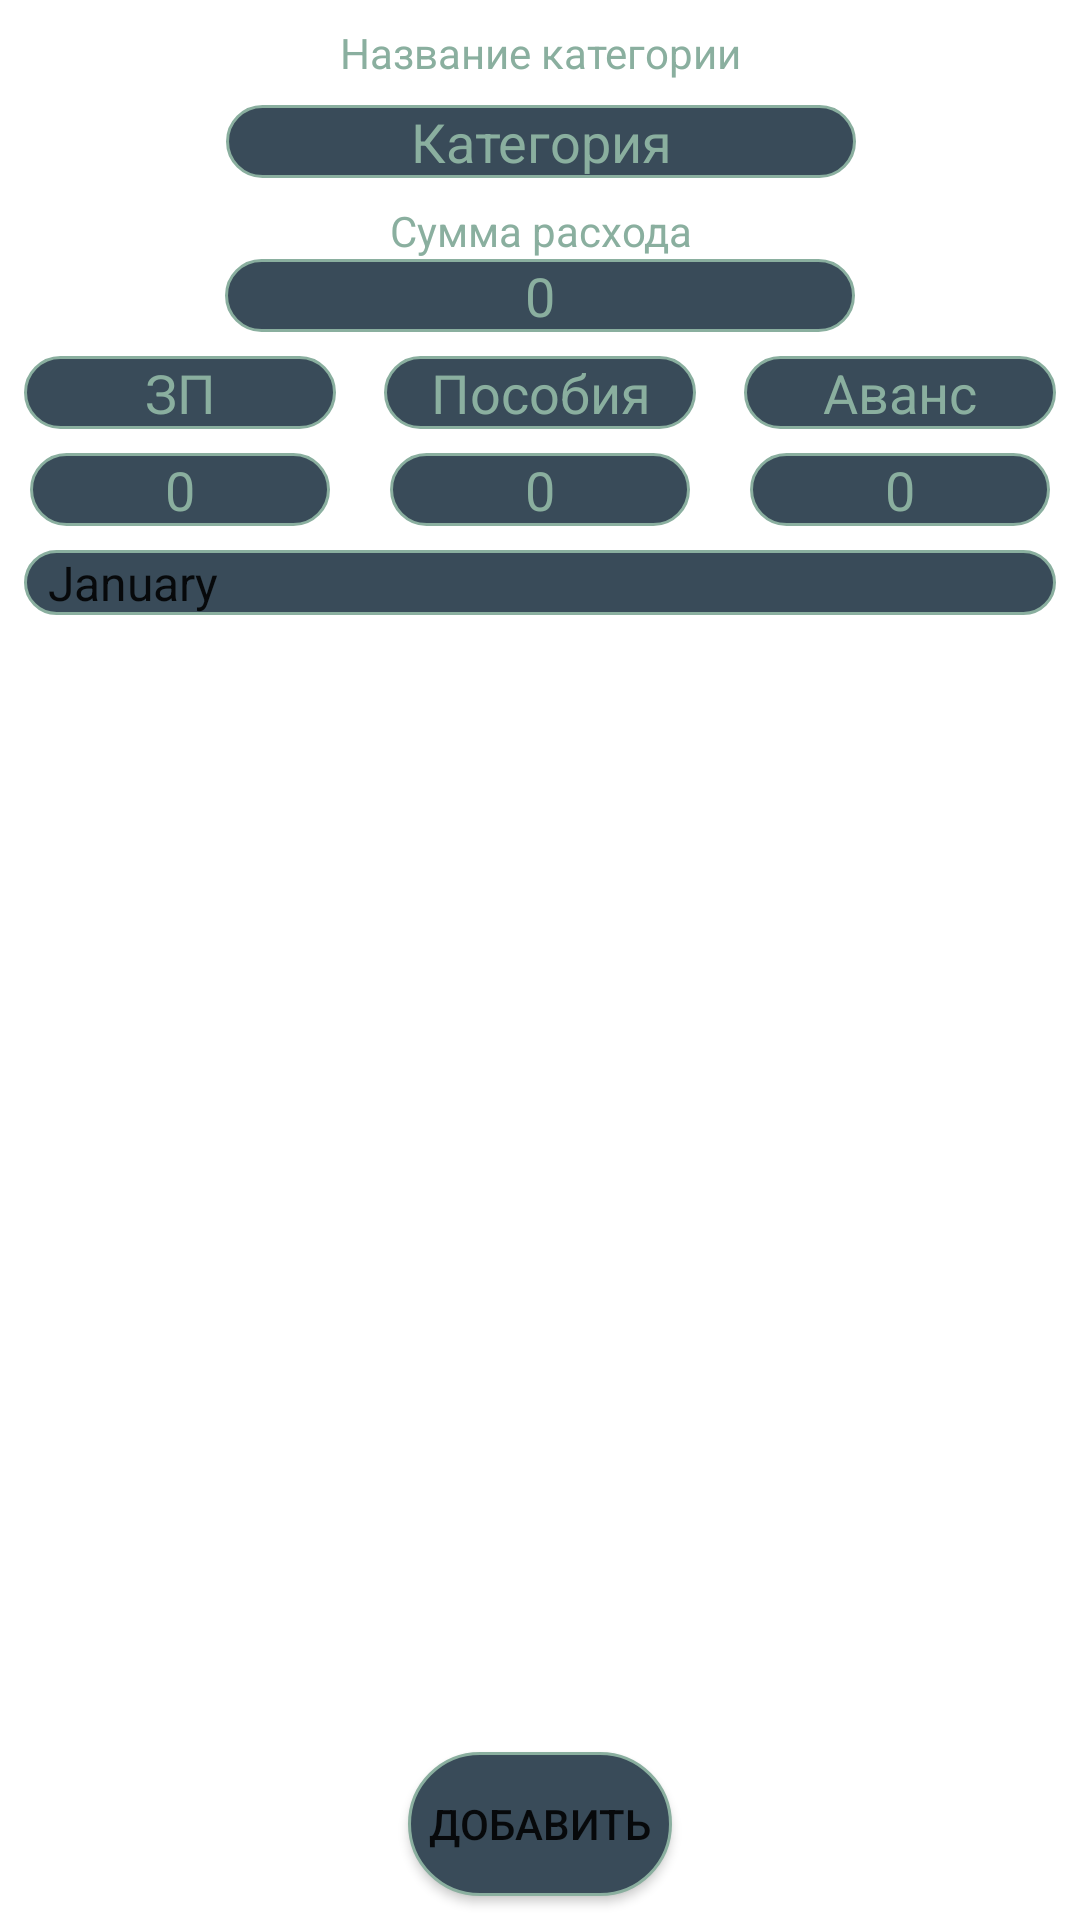

Android layout source for this screen:
<!-- AndroidManifest.xml: application theme Theme.Dynasty -->
<!-- res/layout/add_new_budget_fragment.xml -->
<?xml version="1.0" encoding="utf-8"?>
<androidx.constraintlayout.widget.ConstraintLayout
    android:id="@+id/layout"
    xmlns:android="http://schemas.android.com/apk/res/android"
    xmlns:app="http://schemas.android.com/apk/res-auto"
    xmlns:tools="http://schemas.android.com/tools"
    android:layout_width="match_parent"
    android:layout_height="match_parent"
    tools:context=".budget.addBudget.AddNewBudgetFragment">


    <TextView
        android:id="@+id/textView"
        android:layout_width="wrap_content"
        android:layout_height="wrap_content"
        android:layout_margin="@dimen/app_margin"
        android:text="Название категории"
        android:textColor="@color/all_text_color"
        app:layout_constraintEnd_toEndOf="parent"
        app:layout_constraintStart_toStartOf="parent"
        app:layout_constraintTop_toTopOf="parent" />

    <EditText
        android:id="@+id/category_name_et"
        android:layout_width="wrap_content"
        android:layout_height="wrap_content"
        android:layout_margin="@dimen/app_margin"
        android:background="@drawable/rounded_edittext_register_login"
        android:ems="10"
        android:inputType="text"
        android:text="@string/category_name"
        android:textAlignment="center"
        android:textColor="@color/all_text_color"
        app:layout_constraintEnd_toEndOf="@+id/textView"
        app:layout_constraintStart_toStartOf="@+id/textView"
        app:layout_constraintTop_toBottomOf="@+id/textView" />

    <TextView
        android:id="@+id/textView2"
        android:layout_width="wrap_content"
        android:layout_height="wrap_content"
        android:layout_margin="@dimen/app_margin"
        android:text="Сумма расхода"
        android:textColor="@color/all_text_color"
        app:layout_constraintEnd_toEndOf="@+id/category_name_et"
        app:layout_constraintStart_toStartOf="@+id/category_name_et"
        app:layout_constraintTop_toBottomOf="@+id/category_name_et" />

    <EditText
        android:id="@+id/categoty_summ_et"
        android:layout_width="wrap_content"
        android:layout_height="wrap_content"
        android:background="@drawable/rounded_edittext_register_login"
        android:ems="10"
        android:inputType="number"
        android:text="@string/edittext_null"
        android:textAlignment="center"
        android:textColor="@color/all_text_color"
        app:layout_constraintEnd_toEndOf="parent"
        app:layout_constraintStart_toStartOf="parent"
        app:layout_constraintTop_toBottomOf="@+id/textView2" />

    <EditText
        android:id="@+id/category_name_incom_1"
        android:layout_width="0dp"
        android:layout_height="wrap_content"
        android:layout_margin="@dimen/app_margin"
        android:background="@drawable/rounded_edittext_register_login"
        android:text="@string/income_one"
        android:textAlignment="center"
        android:textColor="@color/all_text_color"
        app:layout_constraintEnd_toStartOf="@+id/category_name_incom_2"
        app:layout_constraintHorizontal_bias="0.5"
        app:layout_constraintStart_toStartOf="parent"
        app:layout_constraintTop_toBottomOf="@+id/categoty_summ_et" />

    <EditText
        android:id="@+id/category_name_incom_2"
        android:layout_width="0dp"
        android:layout_height="wrap_content"
        android:layout_margin="@dimen/app_margin"
        android:background="@drawable/rounded_edittext_register_login"
        android:text="@string/income_two"
        android:textAlignment="center"
        android:textColor="@color/all_text_color"
        app:layout_constraintEnd_toStartOf="@+id/category_name_incom_3"
        app:layout_constraintHorizontal_bias="0.5"
        app:layout_constraintStart_toEndOf="@+id/category_name_incom_1"
        app:layout_constraintTop_toBottomOf="@+id/categoty_summ_et" />

    <EditText
        android:id="@+id/category_name_incom_3"
        android:layout_width="0dp"
        android:layout_height="wrap_content"
        android:layout_margin="@dimen/app_margin"
        android:background="@drawable/rounded_edittext_register_login"
        android:text="@string/income_three"
        android:textAlignment="center"
        android:textColor="@color/all_text_color"
        app:layout_constraintEnd_toEndOf="parent"
        app:layout_constraintHorizontal_bias="0.5"
        app:layout_constraintStart_toEndOf="@+id/category_name_incom_2"
        app:layout_constraintTop_toBottomOf="@+id/categoty_summ_et" />

    <EditText
        android:id="@+id/category_name_incom_summ_1"
        android:layout_width="100dp"
        android:layout_height="wrap_content"
        android:layout_margin="@dimen/app_margin"
        android:background="@drawable/rounded_edittext_register_login"
        android:ems="10"
        android:inputType="number"
        android:text="@string/edittext_null"
        android:textAlignment="center"
        android:textColor="@color/all_text_color"
        app:layout_constraintEnd_toEndOf="@+id/category_name_incom_1"
        app:layout_constraintStart_toStartOf="@+id/category_name_incom_1"
        app:layout_constraintTop_toBottomOf="@+id/category_name_incom_1" />

    <EditText
        android:id="@+id/category_name_incom_summ_2"
        android:layout_width="100dp"
        android:layout_height="wrap_content"
        android:layout_margin="@dimen/app_margin"
        android:background="@drawable/rounded_edittext_register_login"
        android:ems="10"
        android:inputType="number"
        android:text="@string/edittext_null"
        android:textAlignment="center"
        android:textColor="@color/all_text_color"
        app:layout_constraintEnd_toEndOf="@+id/category_name_incom_2"
        app:layout_constraintStart_toStartOf="@+id/category_name_incom_2"
        app:layout_constraintTop_toBottomOf="@+id/category_name_incom_2" />

    <EditText
        android:id="@+id/category_name_incom_summ_3"
        android:layout_width="100dp"
        android:layout_height="wrap_content"
        android:layout_margin="@dimen/app_margin"
        android:background="@drawable/rounded_edittext_register_login"
        android:ems="10"
        android:inputType="number"
        android:text="@string/edittext_null"
        android:textAlignment="center"
        android:textColor="@color/all_text_color"
        app:layout_constraintEnd_toEndOf="@+id/category_name_incom_3"
        app:layout_constraintStart_toStartOf="@+id/category_name_incom_3"
        app:layout_constraintTop_toBottomOf="@+id/category_name_incom_3" />

    <Spinner
        android:id="@+id/spinner"
        android:layout_width="match_parent"
        android:layout_height="wrap_content"
        android:layout_margin="@dimen/app_margin"
        android:background="@drawable/rounded_edittext_register_login"
        app:layout_constraintEnd_toEndOf="parent"
        android:popupBackground="@color/my_night"
        app:layout_constraintStart_toStartOf="parent"
        android:entries="@array/month"
        app:layout_constraintTop_toBottomOf="@+id/category_name_incom_summ_2" />

    <Button
        android:id="@+id/add_new_budget"
        android:layout_width="wrap_content"
        android:layout_height="wrap_content"
        android:layout_margin="@dimen/app_margin"
        android:text="Добавить"
        app:layout_constraintBottom_toBottomOf="parent"
        android:background="@drawable/rounded_edittext_register_login"
        app:layout_constraintEnd_toEndOf="parent"
        app:layout_constraintStart_toStartOf="parent" />

</androidx.constraintlayout.widget.ConstraintLayout>
<!-- resources referenced by this layout -->
<resources>
  <string-array name="month">
          <item>January</item>
          <item>February</item>
          <item>March</item>
          <item>April</item>
          <item>May</item>
          <item>June</item>
          <item>July</item>
          <item>August</item>
          <item>September</item>
          <item>October</item>
          <item>November</item>
          <item>December</item>
      </string-array>
  <color name="all_text_color">#8AAF9F</color>
  <color name="my_night">#394B59</color>
  <dimen name="app_margin">8dp</dimen>
  <!-- drawable rounded_edittext_register_login (drawable) -->
  <?xml version="1.0" encoding="utf-8"?>
  <shape xmlns:android="http://schemas.android.com/apk/res/android">
  
      <solid android:color="@color/my_night"/>
      <corners android:radius="25dp"/>
  
      <stroke
          android:width="1dp"
          android:color="@color/all_text_color" />
  </shape>
  <string name="category_name">Категория</string>
  <string name="edittext_null">0</string>
  <string name="income_one">ЗП</string>
  <string name="income_three">Аванс</string>
  <string name="income_two">Пособия</string>
  <style name="Theme.Dynasty" parent="Theme.MaterialComponents.DayNight.NoActionBar">
          
          <item name="colorPrimary">@color/purple_500</item>
          <item name="colorPrimaryVariant">@color/purple_700</item>
          <item name="colorOnPrimary">@color/white</item>
          
          <item name="colorSecondary">@color/teal_200</item>
          <item name="colorSecondaryVariant">@color/teal_700</item>
          <item name="colorOnSecondary">@color/black</item>
          
          <item name="android:windowLightStatusBar" tools:targetApi="m">true</item>
          <item name="android:statusBarColor" tools:targetApi="l">@android:color/transparent</item>
          
      </style>
  <color name="purple_500">#FF6200EE</color>
  <color name="purple_700">#FF3700B3</color>
  <color name="white">#FFFFFFFF</color>
  <color name="teal_200">#FF03DAC5</color>
  <color name="teal_700">#FF018786</color>
  <color name="black">#FF000000</color>
</resources>
